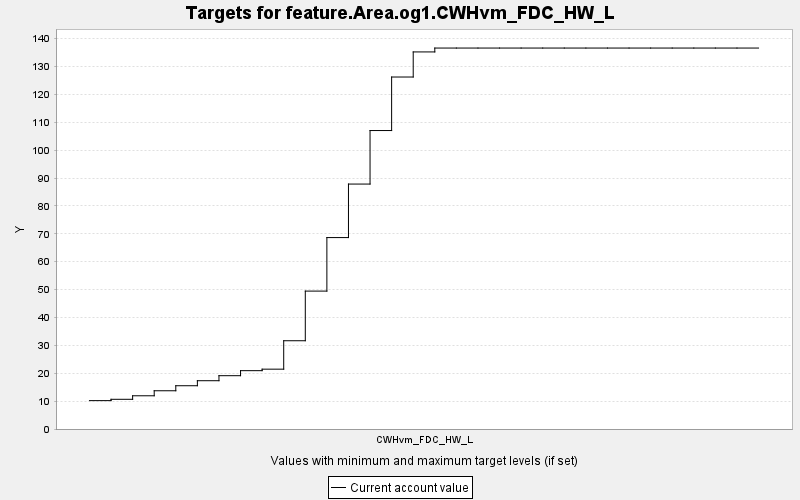

The file beside this chart, header and first rows:
TARGET, PERIOD, YEAR, PERIODWIDTH, MINIMUM, MAXIMUM, MINWEIGHT, MAXWEIGHT, CURRENT, SUMMARY
feature.Area.og1.CWHvm_FDC_HW_L, 0, 0, 10.0, 0.0, 10000, 1.0, 1.0, 10.18, 0.0
feature.Area.og1.CWHvm_FDC_HW_L, 1, 10, 10.0, 0.0, 10000, 1.0, 1.0, 10.65, 0.0
feature.Area.og1.CWHvm_FDC_HW_L, 2, 20, 10.0, 0.0, 10000, 1.0, 1.0, 11.92, 0.0
feature.Area.og1.CWHvm_FDC_HW_L, 3, 30, 10.0, 0.0, 10000, 1.0, 1.0, 13.72, 0.0
feature.Area.og1.CWHvm_FDC_HW_L, 4, 40, 10.0, 0.0, 10000, 1.0, 1.0, 15.52, 0.0
feature.Area.og1.CWHvm_FDC_HW_L, 5, 50, 10.0, 0.0, 10000, 1.0, 1.0, 17.32, 0.0
feature.Area.og1.CWHvm_FDC_HW_L, 6, 60, 10.0, 0.0, 10000, 1.0, 1.0, 19.12, 0.0
feature.Area.og1.CWHvm_FDC_HW_L, 7, 70, 10.0, 0.0, 10000, 1.0, 1.0, 20.92, 0.0
feature.Area.og1.CWHvm_FDC_HW_L, 8, 80, 10.0, 0.0, 10000, 1.0, 1.0, 21.46, 0.0
feature.Area.og1.CWHvm_FDC_HW_L, 9, 90, 10.0, 0.0, 10000, 1.0, 1.0, 31.66, 0.0
feature.Area.og1.CWHvm_FDC_HW_L, 10, 100, 10.0, 0.0, 10000, 1.0, 1.0, 49.47, 0.0
feature.Area.og1.CWHvm_FDC_HW_L, 11, 110, 10.0, 0.0, 10000, 1.0, 1.0, 68.66, 0.0
feature.Area.og1.CWHvm_FDC_HW_L, 12, 120, 10.0, 0.0, 10000, 1.0, 1.0, 87.86, 0.0
feature.Area.og1.CWHvm_FDC_HW_L, 13, 130, 10.0, 0.0, 10000, 1.0, 1.0, 107.1, 0.0
feature.Area.og1.CWHvm_FDC_HW_L, 14, 140, 10.0, 0.0, 10000, 1.0, 1.0, 126.3, 0.0
feature.Area.og1.CWHvm_FDC_HW_L, 15, 150, 10.0, 0.0, 10000, 1.0, 1.0, 135.3, 0.0
feature.Area.og1.CWHvm_FDC_HW_L, 16, 160, 10.0, 0.0, 10000, 1.0, 1.0, 136.6, 0.0
feature.Area.og1.CWHvm_FDC_HW_L, 17, 170, 10.0, 0.0, 10000, 1.0, 1.0, 136.6, 0.0
feature.Area.og1.CWHvm_FDC_HW_L, 18, 180, 10.0, 0.0, 10000, 1.0, 1.0, 136.6, 0.0
feature.Area.og1.CWHvm_FDC_HW_L, 19, 190, 10.0, 0.0, 10000, 1.0, 1.0, 136.6, 0.0
feature.Area.og1.CWHvm_FDC_HW_L, 20, 200, 10.0, 0.0, 10000, 1.0, 1.0, 136.6, 0.0
feature.Area.og1.CWHvm_FDC_HW_L, 21, 210, 10.0, 0.0, 10000, 1.0, 1.0, 136.6, 0.0
feature.Area.og1.CWHvm_FDC_HW_L, 22, 220, 10.0, 0.0, 10000, 1.0, 1.0, 136.6, 0.0
feature.Area.og1.CWHvm_FDC_HW_L, 23, 230, 10.0, 0.0, 10000, 1.0, 1.0, 136.6, 0.0
feature.Area.og1.CWHvm_FDC_HW_L, 24, 240, 10.0, 0.0, 10000, 1.0, 1.0, 136.6, 0.0
feature.Area.og1.CWHvm_FDC_HW_L, 25, 250, 10.0, 0.0, 10000, 1.0, 1.0, 136.6, 0.0
feature.Area.og1.CWHvm_FDC_HW_L, 26, 260, 10.0, 0.0, 10000, 1.0, 1.0, 136.6, 0.0
feature.Area.og1.CWHvm_FDC_HW_L, 27, 270, 10.0, 0.0, 10000, 1.0, 1.0, 136.6, 0.0
feature.Area.og1.CWHvm_FDC_HW_L, 28, 280, 10.0, 0.0, 10000, 1.0, 1.0, 136.6, 0.0
feature.Area.og1.CWHvm_FDC_HW_L, 29, 290, 10.0, 0.0, 10000, 1.0, 1.0, 136.6, 0.0
feature.Area.og1.CWHvm_FDC_HW_L, 30, 300, 10.0, 0.0, 10000, 1.0, 1.0, 136.6, 0.0
